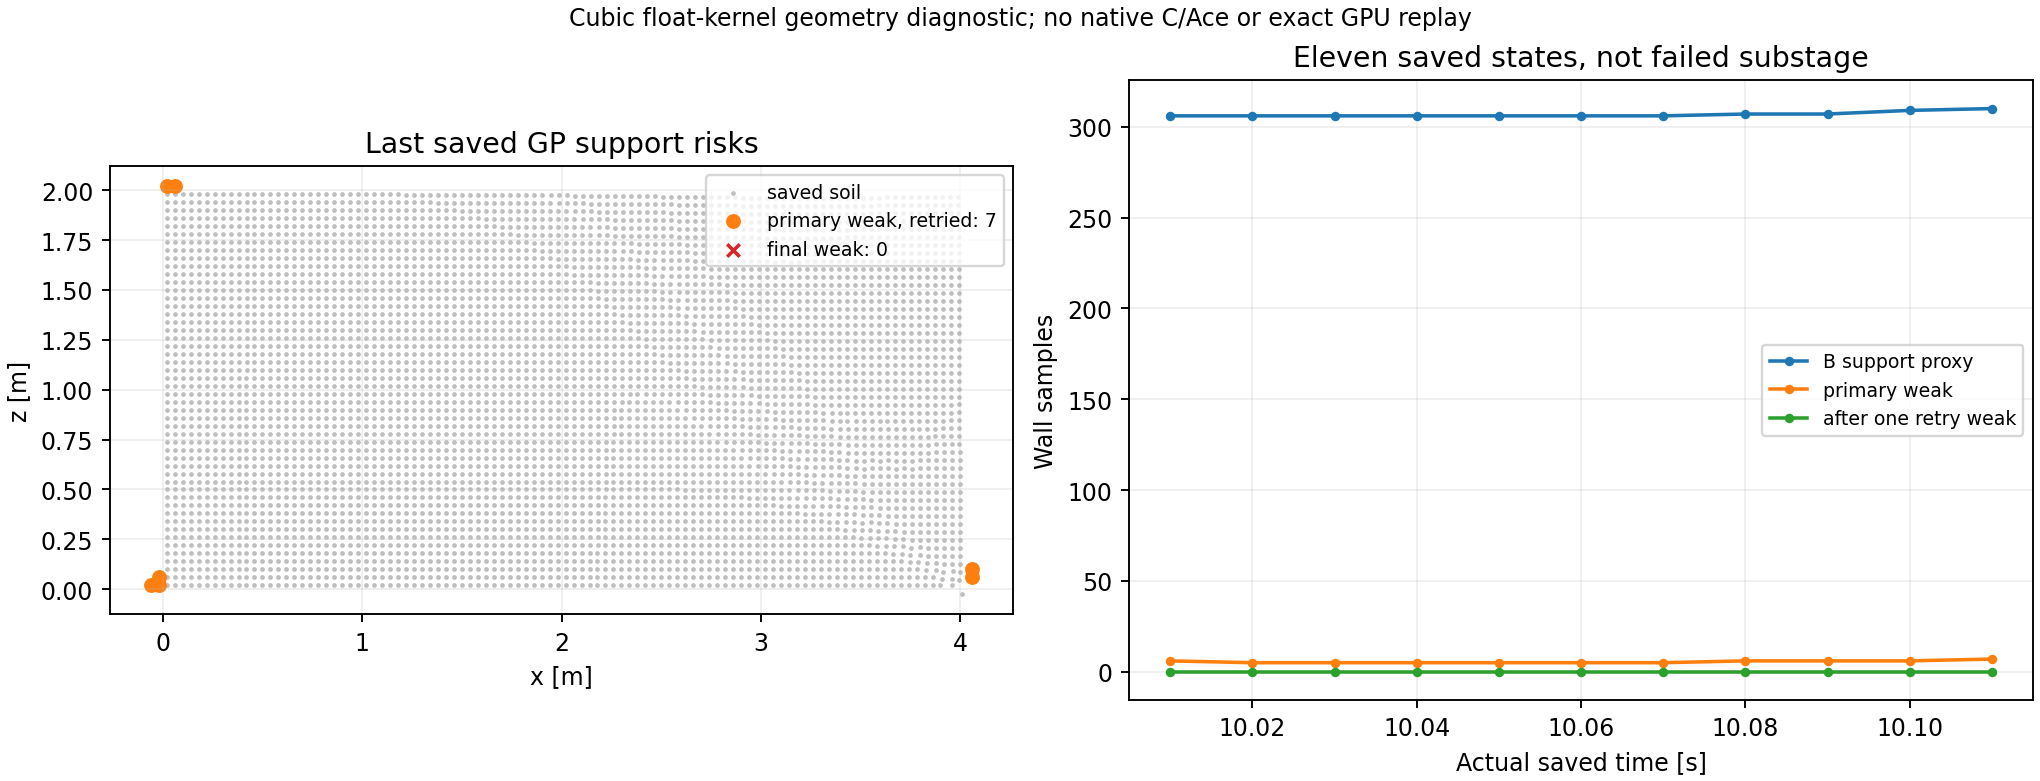

Values plotted in this chart, from the file beside it:
part, time_s, completed_step, native_id, mk, B_x_m, B_z_m, normal_x_m, normal_z_m, GP_x_m, GP_z_m, B_double_nodes, B_cast_rr2_nodes, B_cast_component_nodes, active_proxy, retry_attempted, retry_x_m, retry_z_m, retry_shift_m, final_geometry_gate, final_Jfit_saturated, primary_nodes, primary_positive_W_nodes, primary_sumwab
0, 10.01, 4004000, 153, 10, -0.06, 0.02, 0.12, 0.0, 0.06, 0.02, 2, 2, 2, True, False, 0.06, 0.02, 0.0, True, True, 11, 11, 0.7814
0, 10.01, 4004000, 154, 10, -0.06, 0.06, 0.12, 0.0, 0.06, 0.06, 3, 3, 3, True, False, 0.06, 0.06, 0.0, True, True, 15, 15, 0.9931
0, 10.01, 4004000, 155, 10, -0.06, 0.1, 0.12, 0.0, 0.06, 0.1, 3, 3, 3, True, False, 0.06, 0.1, 0.0, True, True, 18, 18, 0.9964
0, 10.01, 4004000, 156, 10, -0.06, 0.14, 0.12, 0.0, 0.06, 0.14, 3, 3, 3, True, False, 0.06, 0.14, 0.0, True, True, 18, 18, 0.9964
0, 10.01, 4004000, 157, 10, -0.06, 0.18, 0.12, 0.0, 0.06, 0.18, 3, 3, 3, True, False, 0.06, 0.18, 0.0, True, True, 18, 18, 0.9964
0, 10.01, 4004000, 158, 10, -0.06, 0.22, 0.12, 0.0, 0.06, 0.22, 3, 3, 3, True, False, 0.06, 0.22, 0.0, True, True, 18, 18, 0.9964
0, 10.01, 4004000, 159, 10, -0.06, 0.26, 0.12, 0.0, 0.06, 0.26, 3, 3, 3, True, False, 0.06, 0.26, 0.0, True, True, 18, 18, 0.9964
0, 10.01, 4004000, 160, 10, -0.06, 0.3, 0.12, 0.0, 0.06, 0.3, 3, 3, 3, True, False, 0.06, 0.3, 0.0, True, True, 18, 18, 0.9964
0, 10.01, 4004000, 161, 10, -0.06, 0.34, 0.12, 0.0, 0.06, 0.34, 3, 3, 3, True, False, 0.06, 0.34, 0.0, True, True, 18, 18, 0.9964
0, 10.01, 4004000, 162, 10, -0.06, 0.38, 0.12, 0.0, 0.06, 0.38, 3, 3, 3, True, False, 0.06, 0.38, 0.0, True, True, 18, 18, 0.9964
0, 10.01, 4004000, 163, 10, -0.06, 0.42, 0.12, 0.0, 0.06, 0.42, 3, 3, 3, True, False, 0.06, 0.42, 0.0, True, True, 18, 18, 0.9964
0, 10.01, 4004000, 164, 10, -0.06, 0.46, 0.12, 0.0, 0.06, 0.46, 3, 3, 3, True, False, 0.06, 0.46, 0.0, True, True, 18, 18, 0.9964
0, 10.01, 4004000, 165, 10, -0.06, 0.5, 0.12, 0.0, 0.06, 0.5, 3, 3, 3, True, False, 0.06, 0.5, 0.0, True, True, 18, 18, 0.9964
0, 10.01, 4004000, 166, 10, -0.06, 0.54, 0.12, 0.0, 0.06, 0.54, 3, 3, 3, True, False, 0.06, 0.54, 0.0, True, True, 18, 18, 0.9964
0, 10.01, 4004000, 167, 10, -0.06, 0.58, 0.12, 0.0, 0.06, 0.58, 3, 3, 3, True, False, 0.06, 0.58, 0.0, True, True, 18, 18, 0.9964
0, 10.01, 4004000, 168, 10, -0.06, 0.62, 0.12, 0.0, 0.06, 0.62, 3, 3, 3, True, False, 0.06, 0.62, 0.0, True, True, 18, 18, 0.9964
0, 10.01, 4004000, 169, 10, -0.06, 0.66, 0.12, 0.0, 0.06, 0.66, 3, 3, 3, True, False, 0.06, 0.66, 0.0, True, True, 18, 18, 0.9964
0, 10.01, 4004000, 170, 10, -0.06, 0.7, 0.12, 0.0, 0.06, 0.7, 3, 3, 3, True, False, 0.06, 0.7, 0.0, True, True, 18, 18, 0.9964
0, 10.01, 4004000, 171, 10, -0.06, 0.74, 0.12, 0.0, 0.06, 0.74, 3, 3, 3, True, False, 0.06, 0.74, 0.0, True, True, 18, 18, 0.9964
0, 10.01, 4004000, 172, 10, -0.06, 0.78, 0.12, 0.0, 0.06, 0.78, 3, 3, 3, True, False, 0.06, 0.78, 0.0, True, True, 18, 18, 0.9964
0, 10.01, 4004000, 173, 10, -0.06, 0.82, 0.12, 0.0, 0.06, 0.82, 3, 3, 3, True, False, 0.06, 0.82, 0.0, True, True, 18, 18, 0.9964
0, 10.01, 4004000, 174, 10, -0.06, 0.86, 0.12, 0.0, 0.06, 0.86, 3, 3, 3, True, False, 0.06, 0.86, 0.0, True, True, 18, 18, 0.9964
0, 10.01, 4004000, 175, 10, -0.06, 0.9, 0.12, 0.0, 0.06, 0.9, 3, 3, 3, True, False, 0.06, 0.9, 0.0, True, True, 18, 18, 0.9964
0, 10.01, 4004000, 176, 10, -0.06, 0.94, 0.12, 0.0, 0.06, 0.94, 3, 3, 3, True, False, 0.06, 0.94, 0.0, True, True, 18, 18, 0.9964
0, 10.01, 4004000, 177, 10, -0.06, 0.98, 0.12, 0.0, 0.06, 0.98, 3, 3, 3, True, False, 0.06, 0.98, 0.0, True, True, 18, 18, 0.9964
0, 10.01, 4004000, 178, 10, -0.06, 1.02, 0.12, 0.0, 0.06, 1.02, 3, 3, 3, True, False, 0.06, 1.02, 0.0, True, True, 18, 18, 0.9964
0, 10.01, 4004000, 179, 10, -0.06, 1.06, 0.12, 0.0, 0.06, 1.06, 3, 3, 3, True, False, 0.06, 1.06, 0.0, True, True, 18, 18, 0.9964
0, 10.01, 4004000, 180, 10, -0.06, 1.1, 0.12, 0.0, 0.06, 1.1, 3, 3, 3, True, False, 0.06, 1.1, 0.0, True, True, 18, 18, 0.9964
0, 10.01, 4004000, 181, 10, -0.06, 1.14, 0.12, 0.0, 0.06, 1.14, 3, 3, 3, True, False, 0.06, 1.14, 0.0, True, True, 18, 18, 0.9964
0, 10.01, 4004000, 182, 10, -0.06, 1.18, 0.12, 0.0, 0.06, 1.18, 3, 3, 3, True, False, 0.06, 1.18, 0.0, True, True, 18, 18, 0.9964
0, 10.01, 4004000, 183, 10, -0.06, 1.22, 0.12, 0.0, 0.06, 1.22, 3, 3, 3, True, False, 0.06, 1.22, 0.0, True, True, 18, 18, 0.9964
0, 10.01, 4004000, 184, 10, -0.06, 1.26, 0.12, 0.0, 0.06, 1.26, 3, 3, 3, True, False, 0.06, 1.26, 0.0, True, True, 18, 18, 0.9964
0, 10.01, 4004000, 185, 10, -0.06, 1.3, 0.12, 0.0, 0.06, 1.3, 3, 3, 3, True, False, 0.06, 1.3, 0.0, True, True, 18, 18, 0.9964
0, 10.01, 4004000, 186, 10, -0.06, 1.34, 0.12, 0.0, 0.06, 1.34, 3, 3, 3, True, False, 0.06, 1.34, 0.0, True, True, 18, 18, 0.9964
0, 10.01, 4004000, 187, 10, -0.06, 1.38, 0.12, 0.0, 0.06, 1.38, 3, 3, 3, True, False, 0.06, 1.38, 0.0, True, True, 18, 18, 0.9964
0, 10.01, 4004000, 188, 10, -0.06, 1.42, 0.12, 0.0, 0.06, 1.42, 3, 3, 3, True, False, 0.06, 1.42, 0.0, True, True, 18, 18, 0.9964
0, 10.01, 4004000, 189, 10, -0.06, 1.46, 0.12, 0.0, 0.06, 1.46, 3, 3, 3, True, False, 0.06, 1.46, 0.0, True, True, 18, 18, 0.9964
0, 10.01, 4004000, 190, 10, -0.06, 1.5, 0.12, 0.0, 0.06, 1.5, 3, 3, 3, True, False, 0.06, 1.5, 0.0, True, True, 18, 18, 0.9964
0, 10.01, 4004000, 191, 10, -0.06, 1.54, 0.12, 0.0, 0.06, 1.54, 3, 3, 3, True, False, 0.06, 1.54, 0.0, True, True, 18, 18, 0.9964
0, 10.01, 4004000, 192, 10, -0.06, 1.58, 0.12, 0.0, 0.06, 1.58, 3, 3, 3, True, False, 0.06, 1.58, 0.0, True, True, 18, 18, 0.9964
0, 10.01, 4004000, 193, 10, -0.06, 1.62, 0.12, 0.0, 0.06, 1.62, 3, 3, 3, True, False, 0.06, 1.62, 0.0, True, True, 18, 18, 0.9964
0, 10.01, 4004000, 194, 10, -0.06, 1.66, 0.12, 0.0, 0.06, 1.66, 3, 3, 3, True, False, 0.06, 1.66, 0.0, True, True, 18, 18, 0.9964
0, 10.01, 4004000, 195, 10, -0.06, 1.7, 0.12, 0.0, 0.06, 1.7, 3, 3, 3, True, False, 0.06, 1.7, 0.0, True, True, 18, 18, 0.9964
0, 10.01, 4004000, 196, 10, -0.06, 1.74, 0.12, 0.0, 0.06, 1.74, 3, 3, 3, True, False, 0.06, 1.74, 0.0, True, True, 18, 18, 0.9964
0, 10.01, 4004000, 197, 10, -0.06, 1.78, 0.12, 0.0, 0.06, 1.78, 3, 3, 3, True, False, 0.06, 1.78, 0.0, True, True, 18, 18, 0.9964
0, 10.01, 4004000, 198, 10, -0.06, 1.82, 0.12, 0.0, 0.06, 1.82, 3, 3, 3, True, False, 0.06, 1.82, 0.0, True, True, 18, 18, 0.9964
0, 10.01, 4004000, 199, 10, -0.06, 1.86, 0.12, 0.0, 0.06, 1.86, 3, 3, 3, True, False, 0.06, 1.86, 0.0, True, True, 18, 18, 0.9964
0, 10.01, 4004000, 200, 10, -0.06, 1.9, 0.12, 0.0, 0.06, 1.9, 3, 3, 3, True, False, 0.06, 1.9, 0.0, True, True, 18, 18, 0.9964
0, 10.01, 4004000, 201, 10, -0.06, 1.94, 0.12, 0.0, 0.06, 1.94, 3, 3, 3, True, False, 0.06, 1.94, 0.0, True, True, 15, 15, 0.9925
0, 10.01, 4004000, 202, 10, -0.06, 1.98, 0.12, 0.0, 0.06, 1.98, 2, 2, 2, True, False, 0.06, 1.98, 0.0, True, True, 11, 11, 0.7726
0, 10.01, 4004000, 203, 10, -0.06, 2.02, 0.12, 0.0, 0.06, 2.02, 1, 1, 1, True, True, 0.06, 1.979, 0.04075, True, True, 7, 7, 0.2063
0, 10.01, 4004000, 204, 10, -0.02, 0.02, 0.04, 0.0, 0.02, 0.02, 5, 5, 5, True, False, 0.02, 0.02, 0.0, True, True, 8, 8, 0.6136
0, 10.01, 4004000, 205, 10, -0.02, 0.06, 0.04, 0.0, 0.02, 0.06, 7, 7, 7, True, False, 0.02, 0.06, 0.0, True, True, 11, 11, 0.7815
0, 10.01, 4004000, 206, 10, -0.02, 0.1, 0.04, 0.0, 0.02, 0.1, 8, 8, 8, True, False, 0.02, 0.1, 0.0, True, True, 13, 13, 0.7846
0, 10.01, 4004000, 207, 10, -0.02, 0.14, 0.04, 0.0, 0.02, 0.14, 8, 8, 8, True, False, 0.02, 0.14, 0.0, True, True, 13, 13, 0.7846
0, 10.01, 4004000, 208, 10, -0.02, 0.18, 0.04, 0.0, 0.02, 0.18, 8, 8, 8, True, False, 0.02, 0.18, 0.0, True, True, 13, 13, 0.7846
0, 10.01, 4004000, 209, 10, -0.02, 0.22, 0.04, 0.0, 0.02, 0.22, 8, 8, 8, True, False, 0.02, 0.22, 0.0, True, True, 13, 13, 0.7846
0, 10.01, 4004000, 210, 10, -0.02, 0.26, 0.04, 0.0, 0.02, 0.26, 8, 8, 8, True, False, 0.02, 0.26, 0.0, True, True, 13, 13, 0.7846
0, 10.01, 4004000, 211, 10, -0.02, 0.3, 0.04, 0.0, 0.02, 0.3, 8, 8, 8, True, False, 0.02, 0.3, 0.0, True, True, 13, 13, 0.7846
0, 10.01, 4004000, 212, 10, -0.02, 0.34, 0.04, 0.0, 0.02, 0.34, 8, 8, 8, True, False, 0.02, 0.34, 0.0, True, True, 13, 13, 0.7846
... 3,315 more rows
